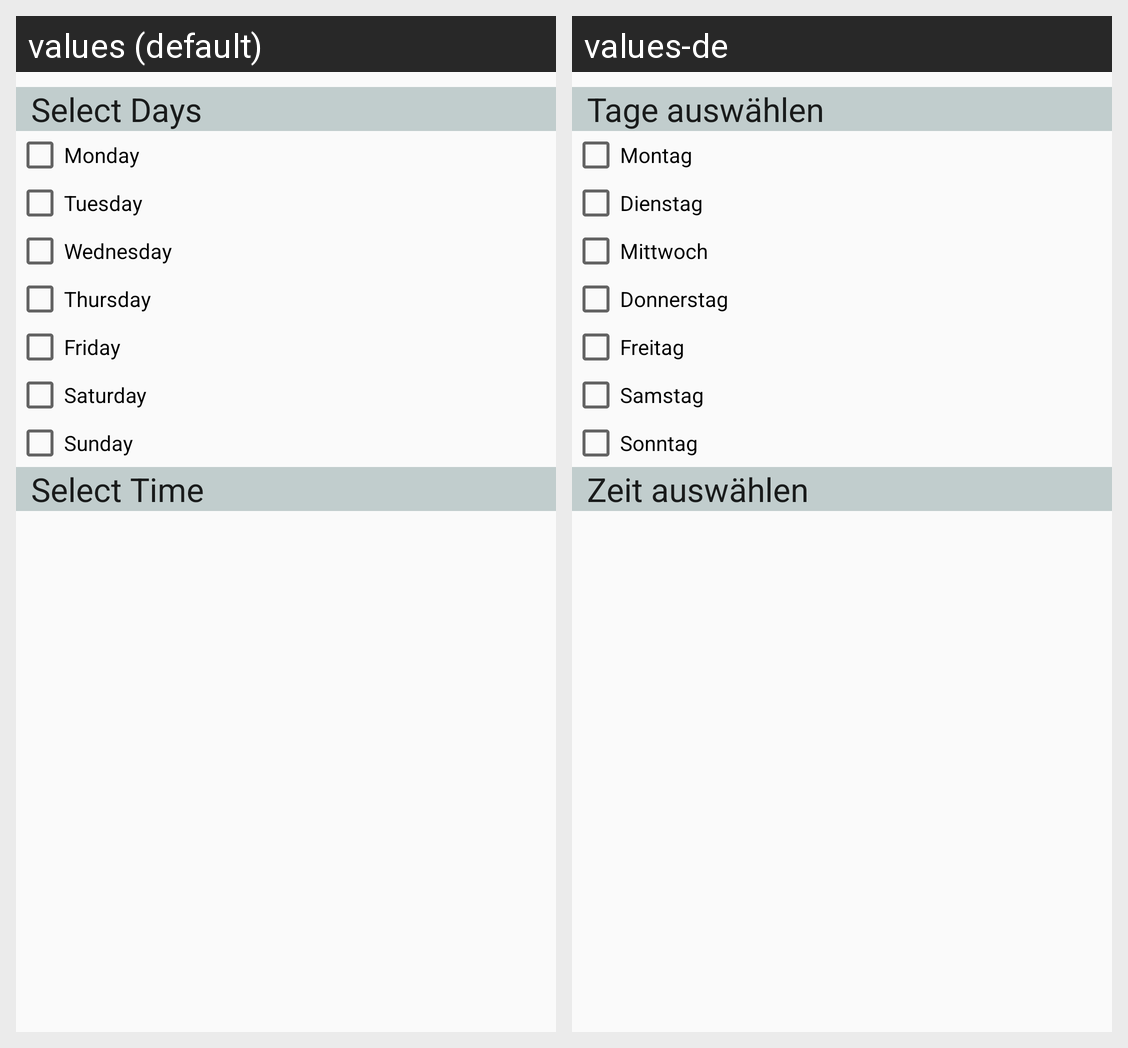

Translations of the strings shown on this Android screen, per locale in the grid:
Android screen res/layout/activity_pay_out_day_time.xml rendered under 2 locales, left to right: values (default), values-de. Device: Nexus 5 (rendered at 1080×1920; each locale shown at half size, 540×960, under a caption strip naming it); theme AppTheme.
Strings drawn on this screen, with the default value and each locale's value (text and hints the layout hard-codes, and strings that could not be matched under every locale, appear in the picture but are not listed):

setting_payOut_day_title
  values: Select Days
  values-de: Tage auswählen

setting_payOut_day_monday
  values: Monday
  values-de: Montag

setting_payOut_day_tuesday
  values: Tuesday
  values-de: Dienstag

setting_payOut_day_wednesday
  values: Wednesday
  values-de: Mittwoch

setting_payOut_day_thursday
  values: Thursday
  values-de: Donnerstag

setting_payOut_day_friday
  values: Friday
  values-de: Freitag

setting_payOut_day_saturday
  values: Saturday
  values-de: Samstag

setting_payOut_day_sunday
  values: Sunday
  values-de: Sonntag

setting_payOut_time_title
  values: Select Time
  values-de: Zeit auswählen
